Run: headless pygame with SDL's dummy video driver; simulated clock (each Clock.tick advances the game by its frame time, no real sleeping); random seed 0; keys injected as events and as key.get_pressed() state; no mouse input.
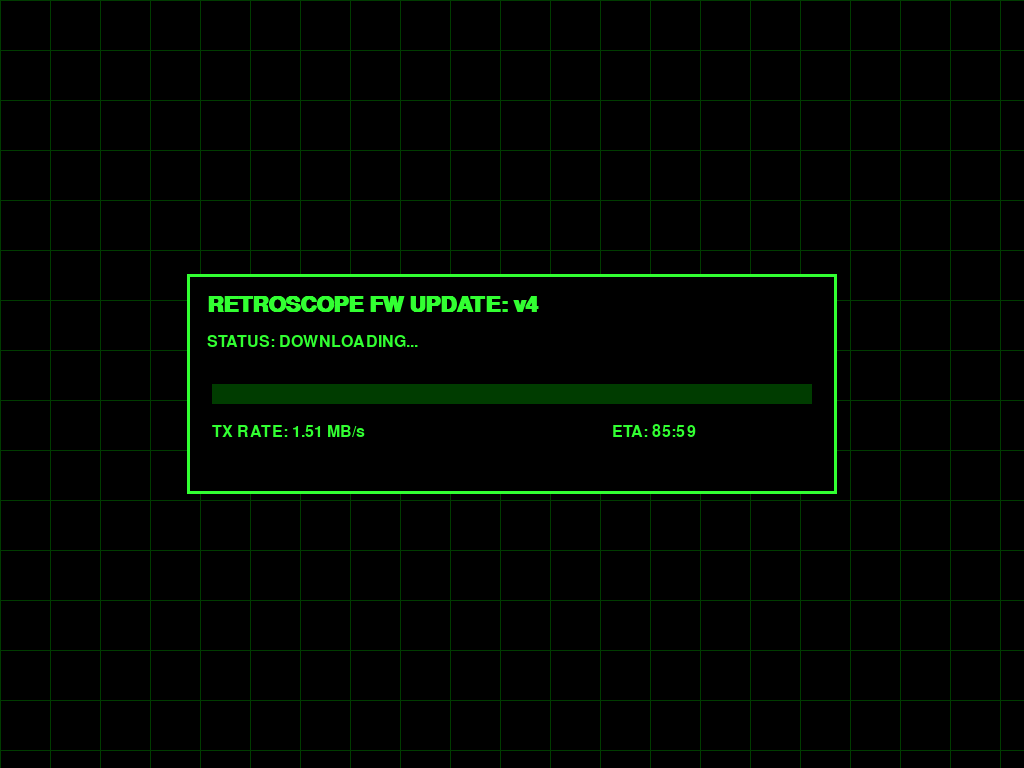
Frame 1 of 4 · flips 1–60 · no input
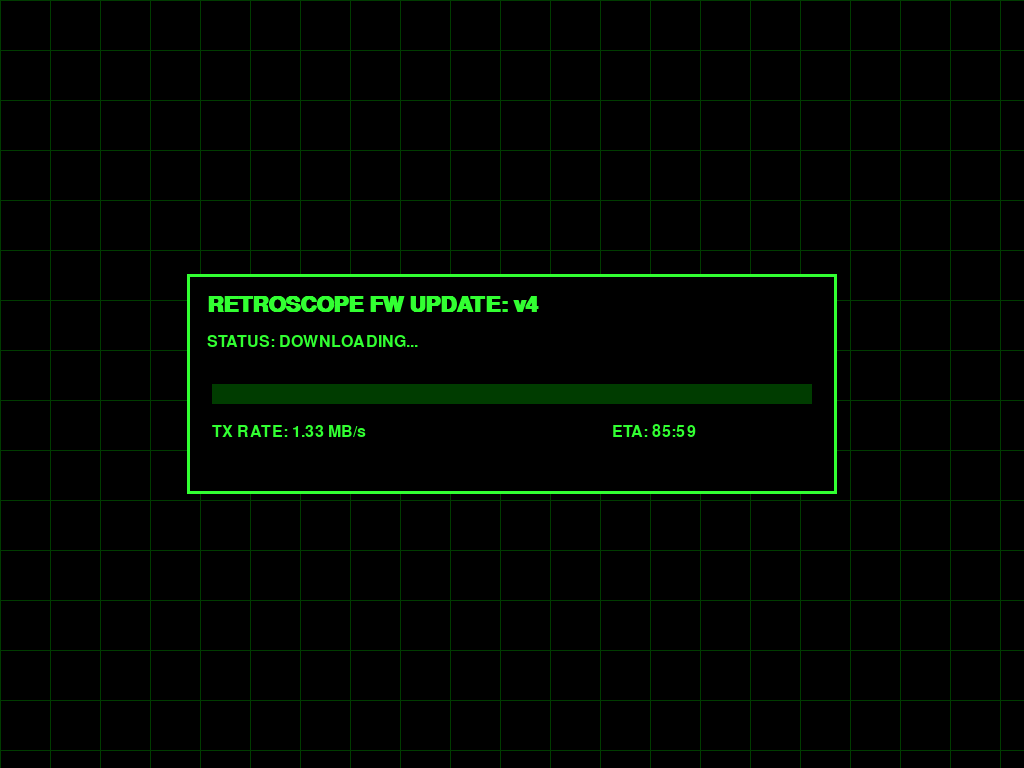
Frame 2 of 4 · flips 61–180 · tapped SPACE, RETURN · held RIGHT (→), D
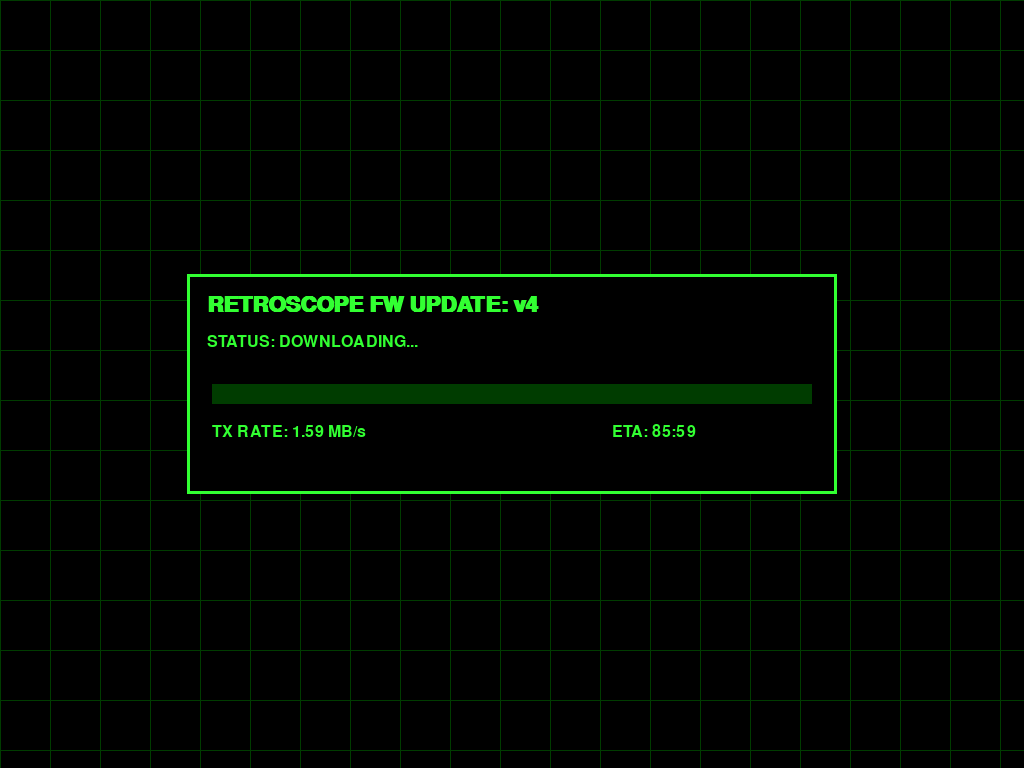
Frame 3 of 4 · flips 181–300 · held DOWN (↓), S
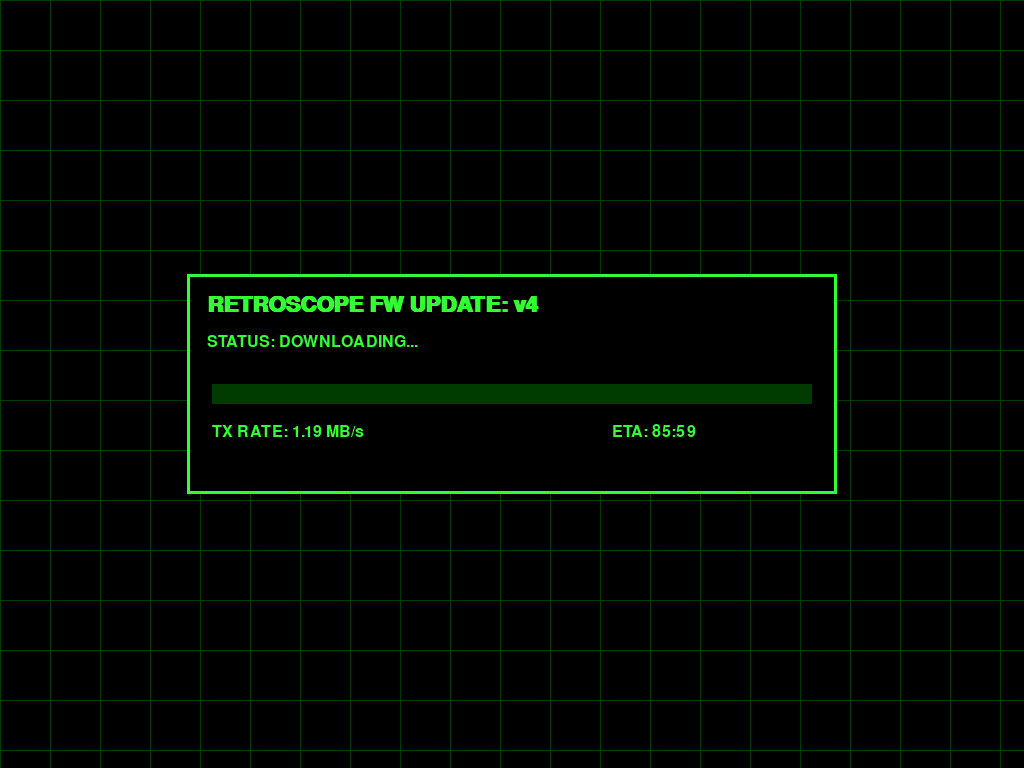
Frame 4 of 4 · flips 301–420 · held LEFT (←), A, UP (↑), W

The pygame program that drew these frames:

import pygame
import time
import random

# Initialize Pygame
pygame.init()
info = pygame.display.Info()
WIDTH, HEIGHT = info.current_w, info.current_h
screen = pygame.display.set_mode((WIDTH, HEIGHT), pygame.FULLSCREEN)

# Fonts - Using default, but sized for a "terminal" look
header_font = pygame.font.SysFont("couriernew", 32, bold=True)
data_font = pygame.font.SysFont("couriernew", 24)
clock = pygame.time.Clock()

# Colors
GREEN = (50, 255, 50)
DARK_GREEN = (0, 60, 0)
BLACK = (0, 0, 0)
WHITE = (255, 255, 255)

# Timing
TOTAL_DURATION = random.randint(80, 90) * 60
START_TIME = time.time()

def draw_grid():
    for x in range(0, WIDTH, 50):
        pygame.draw.line(screen, DARK_GREEN, (x, 0), (x, HEIGHT))
    for y in range(0, HEIGHT, 50):
        pygame.draw.line(screen, DARK_GREEN, (0, y), (WIDTH, y))

running = True
while running:
    current_time = time.time()
    elapsed = min(current_time - START_TIME, TOTAL_DURATION)
    progress = elapsed / TOTAL_DURATION
    remaining_seconds = TOTAL_DURATION - elapsed
    
    # Speed fluctuates slightly
    current_speed = max(0.1, 1.2 + random.uniform(-0.5, 0.5))
    
    for event in pygame.event.get():
        if event.type == pygame.QUIT or (event.type == pygame.KEYDOWN and event.key == pygame.K_ESCAPE):
            running = False

    screen.fill(BLACK)
    draw_grid()

    # Draw Popup Box
    box_w, box_h = 650, 220
    box_rect = pygame.Rect((WIDTH - box_w) // 2, (HEIGHT - box_h) // 2, box_w, box_h)
    pygame.draw.rect(screen, BLACK, box_rect)
    pygame.draw.rect(screen, GREEN, box_rect, 3)

    # Headers
    title = header_font.render("RETROSCOPE FW UPDATE: v4", True, GREEN)
    status = data_font.render("STATUS: DOWNLOADING...", True, GREEN)
    screen.blit(title, (box_rect.x + 20, box_rect.y + 20))
    screen.blit(status, (box_rect.x + 20, box_rect.y + 60))

    # Progress Bar
    bar_w = 600
    bar_x = box_rect.x + 25
    bar_y = box_rect.y + 110
    pygame.draw.rect(screen, DARK_GREEN, (bar_x, bar_y, bar_w, 20))
    pygame.draw.rect(screen, WHITE, (bar_x, bar_y, bar_w * progress, 20))

    # Bottom Data
    speed_text = data_font.render(f"TX RATE: {current_speed:.2f} MB/s", True, GREEN)
    time_text = data_font.render(f"ETA: {int(remaining_seconds // 60)}:{int(remaining_seconds % 60):02d}", True, GREEN)
    
    screen.blit(speed_text, (bar_x, bar_y + 40))
    screen.blit(time_text, (bar_x + 400, bar_y + 40))

    pygame.display.flip()
    clock.tick(8) # Slight delay makes the fluctuating speed feel more like real-time data

pygame.quit()
